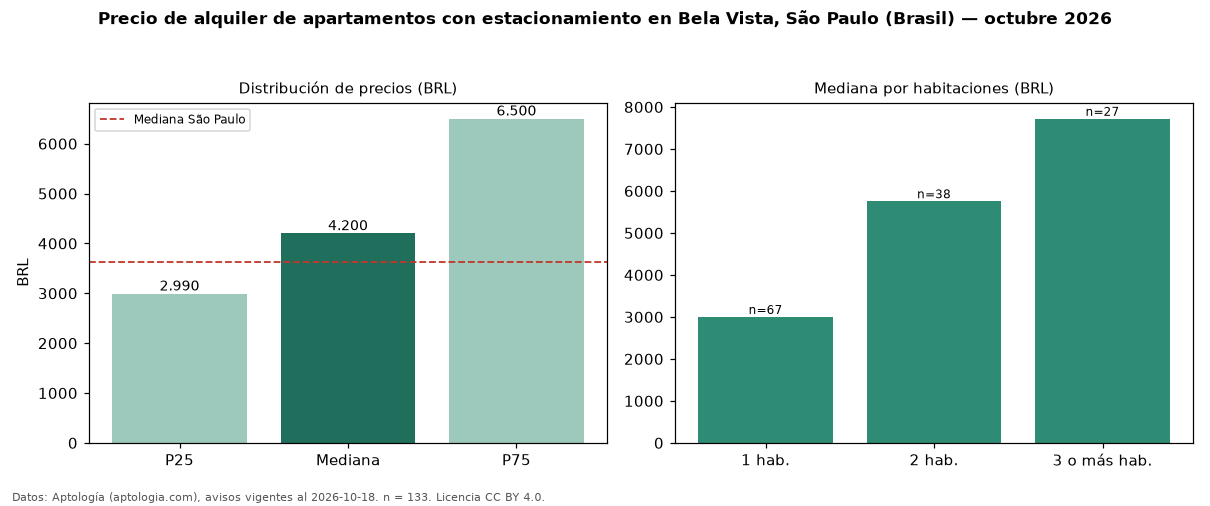

The table this chart was drawn from, first rows:
seccion, metrica, valor, moneda, n
filtro, parq1, con estacionamiento, , 133
precio, p25, 2990, BRL, 133
precio, mediana, 4200, BRL, 133
precio, p75, 6500, BRL, 133
precio, minimo, 1500, BRL, 133
precio, maximo, 21240, BRL, 133
m2, mediana_precio_m2, 70.99, BRL, 131
m2, area_mediana_m2, 54.0, m2, 131
admin, mediana_admin_mes, 1094, BRL, 133
banos, mediana_banos, 1.0, , 
parqueadero, pct_con_parqueadero, 100.0, %, 133
habitaciones, 1, 3000, BRL, 67
habitaciones, 2, 5755, BRL, 38
habitaciones, 3+, 7720, BRL, 27
ciudad, mediana_ciudad_referencia, 3621, BRL, 
ciudad, mediana_m2_ciudad, 63.16, BRL, 
fuente, fecha_datos, 2026-10-18, , 
fuente, atribucion, https://www.aptologia.com/br/aluguel/sao…, , 
fuente, licencia, CC BY 4.0, , 
